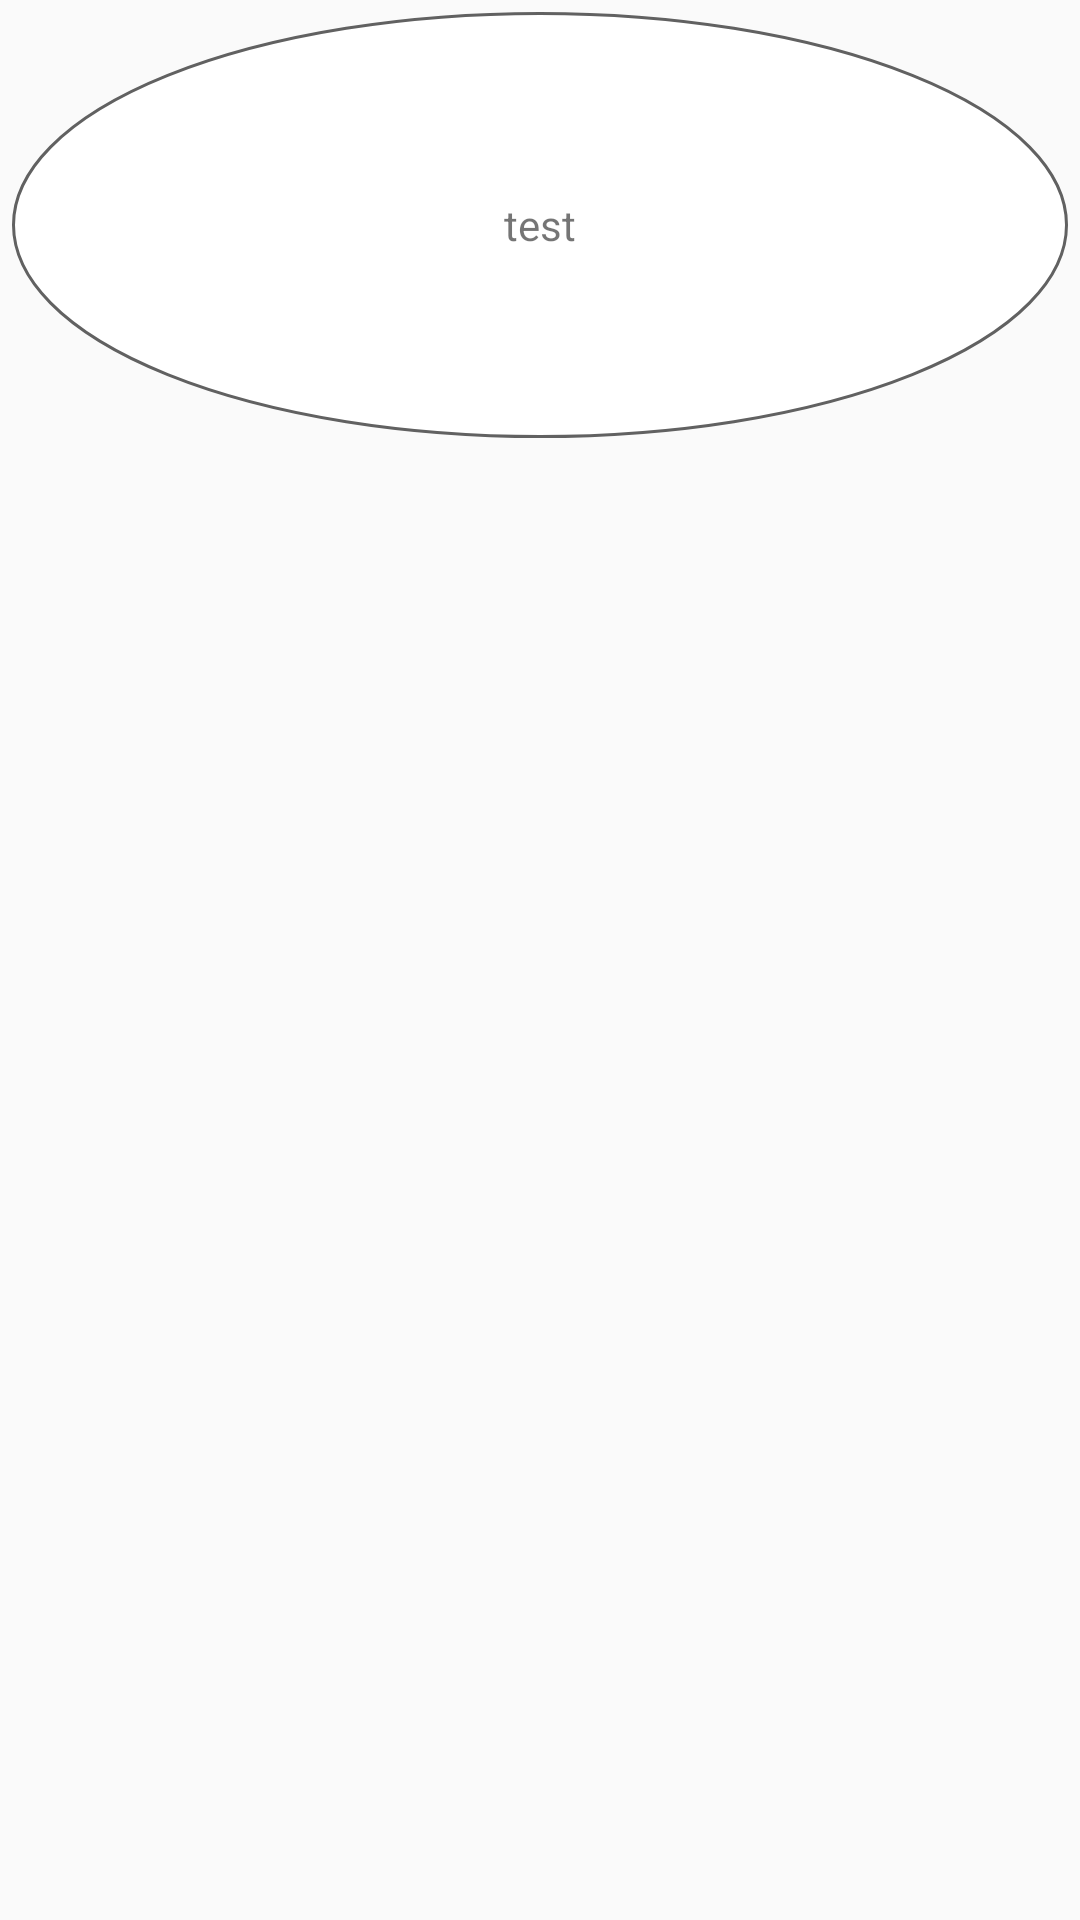

This screen was rendered from an Android layout file. Write that file and the resources it references.
<!-- AndroidManifest.xml: application theme AppTheme -->
<!-- res/layout/post_item.xml -->
<?xml version="1.0" encoding="utf-8"?>
<LinearLayout xmlns:android="http://schemas.android.com/apk/res/android"
    android:orientation="vertical" android:layout_width="match_parent"
    android:layout_height="wrap_content">

    <TextView
        android:text="test"
        android:background="@drawable/edge"
        android:id="@+id/tv_item"
        android:layout_width="match_parent"
        android:layout_height="150dp"
        android:gravity="center"
        />

</LinearLayout>
<!-- resources referenced by this layout -->
<resources>
  <!-- drawable edge (drawable) -->
  <?xml version="1.0" encoding="utf-8"?>
  <layer-list xmlns:android="http://schemas.android.com/apk/res/android">
      <item
          android:top="4dp"
          android:bottom="4dp"
          android:right="4dp"
          android:left="4dp"
          >
          <shape xmlns:android="http://schemas.android.com/apk/res/android"
              android:shape="oval">
              <solid android:color="#ffffff" />
              <stroke
                  android:width="1dp"
                  android:color="#616161" />
          </shape>
      </item>
  </layer-list>
  <style name="AppTheme" parent="Theme.AppCompat.Light.NoActionBar">
          
          <item name="colorPrimary">#EAEAEA</item>
          <item name="colorPrimaryDark">#FFFFFF</item>
          <item name="colorAccent">@color/colorAccent</item>
          <item name="android:actionBarSize">50dp</item>
          <item name="actionBarSize">50dp</item>
          <item name="actionBarStyle">@style/myActionBarStyle</item>
      </style>
  <style name="myActionBarStyle" parent="@style/Widget.AppCompat.ActionBar.Solid">
          <item name="titleTextStyle">@style/MyTitleTextStyle</item>
      </style>
  <style name="MyTitleTextStyle" parent="@style/TextAppearance.AppCompat.Widget.ActionBar.Title">
          <item name="android:textColor">#000000</item>
          <item name="android:textSize">12dp</item>
      </style>
  <!-- not gathered from this repository: default colours our renderer supplied (Android Studio template values) -->
  <color name="colorAccent">#FF03DAC5</color>
</resources>
